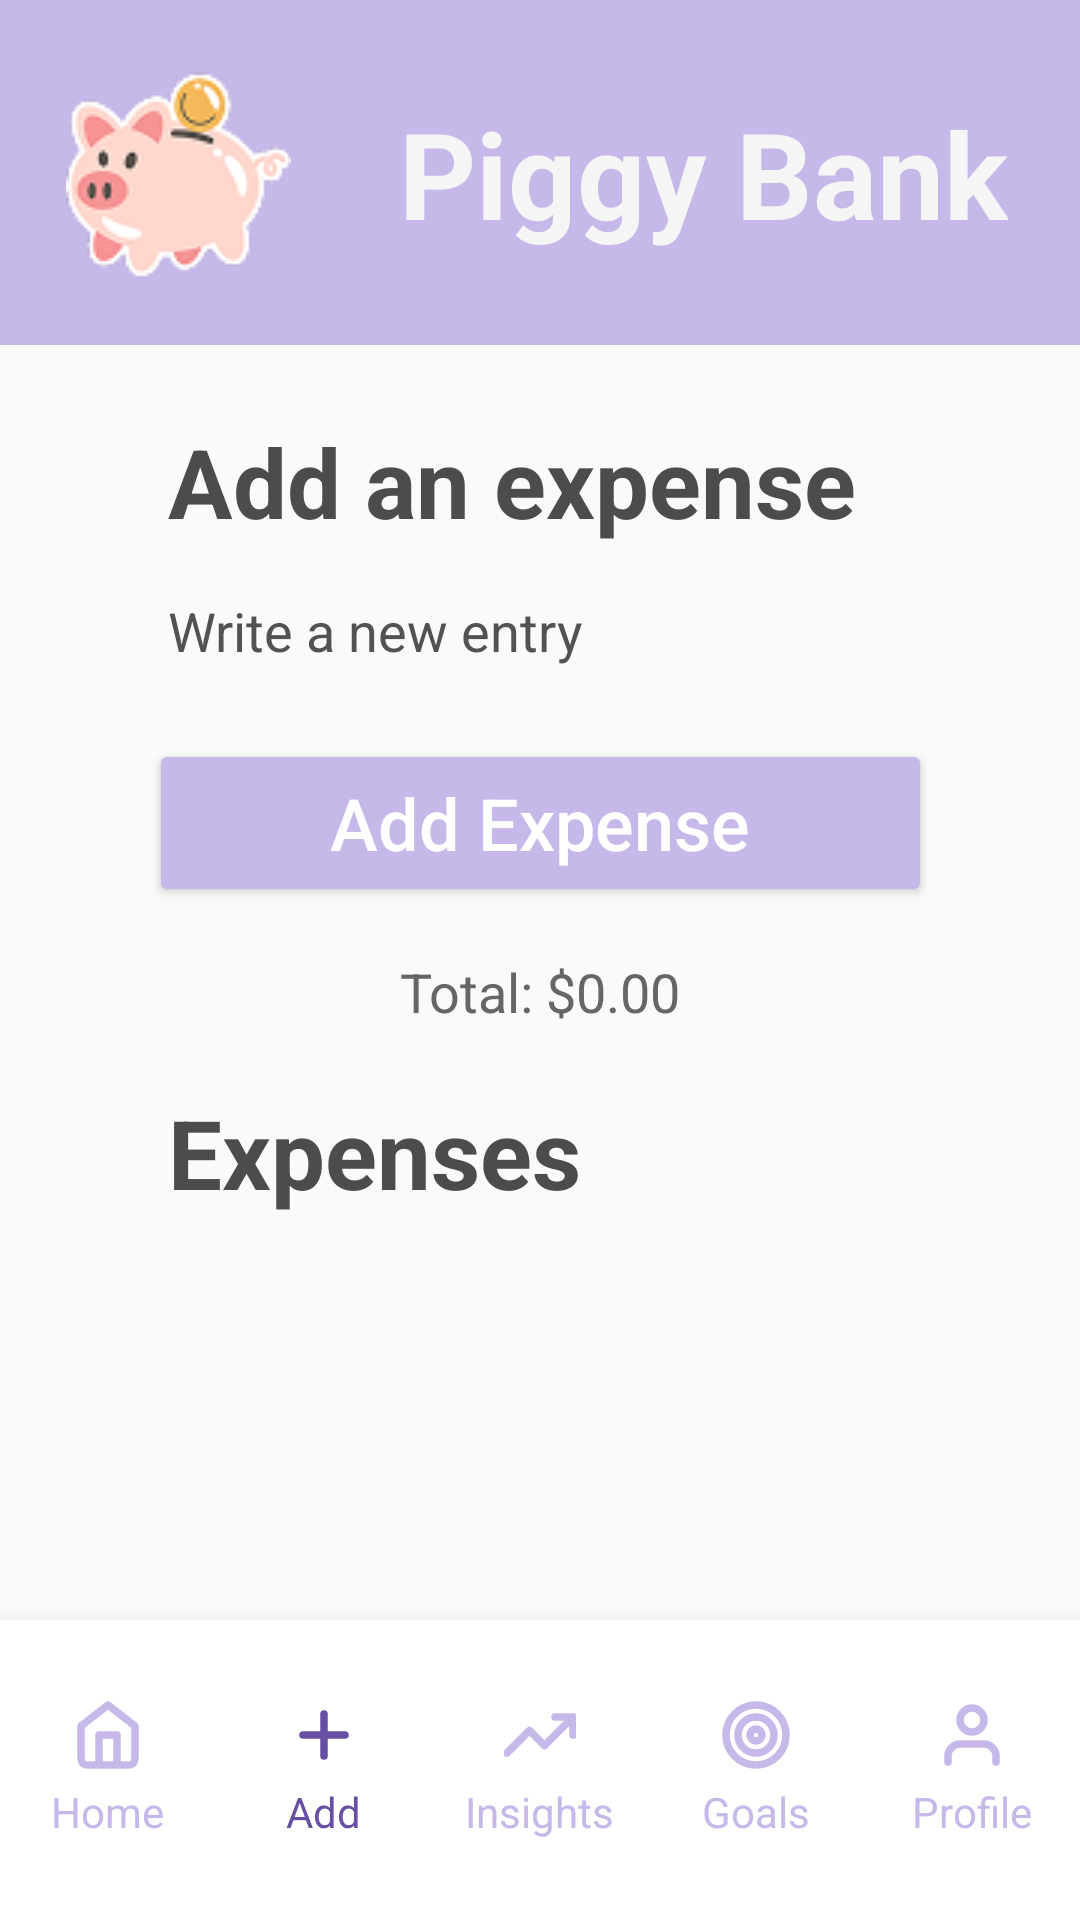

The Android layout XML behind this screen, and the referenced resources:
<!-- AndroidManifest.xml: application theme Theme.PiggyBank -->
<!-- res/layout/activity_add_expense.xml -->
<?xml version="1.0" encoding="utf-8"?>
<androidx.constraintlayout.widget.ConstraintLayout
    xmlns:android="http://schemas.android.com/apk/res/android"
    xmlns:app="http://schemas.android.com/apk/res-auto"
    android:layout_width="match_parent"
    android:layout_height="match_parent"
    android:background="#FAFAFA">

    
    <View
        android:id="@+id/headerBackground"
        android:layout_width="0dp"
        android:layout_height="115dp"
        android:background="#C7B8EA"
        app:layout_constraintTop_toTopOf="parent"
        app:layout_constraintStart_toStartOf="parent"
        app:layout_constraintEnd_toEndOf="parent"/>

    <ImageView
        android:id="@+id/logoPig"
        android:layout_width="75dp"
        android:layout_height="106dp"
        android:layout_marginStart="22dp"
        android:layout_marginTop="9dp"
        android:src="@drawable/logopiggyhome"
        android:scaleType="fitCenter"
        app:layout_constraintStart_toStartOf="parent"
        app:layout_constraintTop_toTopOf="parent"/>

    <TextView
        android:id="@+id/tvAppName"
        android:layout_width="wrap_content"
        android:layout_height="wrap_content"
        android:text="Piggy Bank"
        android:textSize="40sp"
        android:textColor="#F5F5F5"
        android:textStyle="bold"
        android:layout_marginEnd="24dp"
        app:layout_constraintEnd_toEndOf="parent"
        app:layout_constraintTop_toTopOf="@id/headerBackground"
        app:layout_constraintBottom_toBottomOf="@id/headerBackground"/>

    

    <ImageView
        android:id="@+id/btnBack"
        android:layout_width="35dp"
        android:layout_height="35dp"
        android:layout_marginStart="10dp"
        android:layout_marginTop="24dp"
        app:layout_constraintStart_toStartOf="parent"
        app:layout_constraintTop_toBottomOf="@id/headerBackground"/>

    <TextView
        android:id="@+id/tvAddExpenseTitle"
        android:layout_width="wrap_content"
        android:layout_height="wrap_content"
        android:text="Add an expense"
        android:textSize="32sp"
        android:textColor="#4C4C4C"
        android:textStyle="bold"
        android:layout_marginStart="56dp"
        app:layout_constraintStart_toStartOf="@id/headerBackground"
        app:layout_constraintTop_toTopOf="@id/btnBack"/>

    <TextView
        android:id="@+id/tvAddExpenseSubtitle"
        android:layout_width="wrap_content"
        android:layout_height="wrap_content"
        android:text="Write a new entry"
        android:textSize="18sp"
        android:textColor="#525252"
        android:layout_marginTop="16dp"
        app:layout_constraintStart_toStartOf="@id/tvAddExpenseTitle"
        app:layout_constraintTop_toBottomOf="@id/tvAddExpenseTitle"/>

    
    <Button
        android:id="@+id/btnAddExpense"
        android:layout_width="261dp"
        android:layout_height="wrap_content"
        android:minHeight="56dp"
        android:text="Add Expense"
        android:textSize="24sp"
        android:textColor="#FFFFFF"
        android:backgroundTint="#C7B8EA"
        android:textAllCaps="false"
        android:layout_marginTop="24dp"
        app:layout_constraintTop_toBottomOf="@id/tvAddExpenseSubtitle"
        app:layout_constraintStart_toStartOf="parent"
        app:layout_constraintEnd_toEndOf="parent"/>

    
    <TextView
        android:id="@+id/tvTotalExpenses"
        android:layout_width="wrap_content"
        android:layout_height="wrap_content"
        android:text="Total: $0.00"
        android:textSize="18sp"
        android:textColor="#666666"
        android:layout_marginTop="16dp"
        app:layout_constraintTop_toBottomOf="@id/btnAddExpense"
        app:layout_constraintStart_toStartOf="parent"
        app:layout_constraintEnd_toEndOf="parent"/>

    

    <TextView
        android:id="@+id/tvExpensesTitle"
        android:layout_width="wrap_content"
        android:layout_height="wrap_content"
        android:text="Expenses"
        android:textSize="32sp"
        android:textColor="#4C4C4C"
        android:textStyle="bold"
        android:layout_marginTop="20dp"
        app:layout_constraintStart_toStartOf="@id/tvAddExpenseTitle"
        app:layout_constraintTop_toBottomOf="@id/tvTotalExpenses"/>

    <androidx.recyclerview.widget.RecyclerView
        android:id="@+id/rvExpenses"
        android:layout_width="326dp"
        android:layout_height="0dp"
        android:layout_marginTop="16dp"
        app:layout_constraintTop_toBottomOf="@id/tvExpensesTitle"
        app:layout_constraintStart_toStartOf="parent"
        app:layout_constraintEnd_toEndOf="parent"
        app:layout_constraintBottom_toTopOf="@id/bottomMenu"/>

    
    <LinearLayout
        android:id="@+id/bottomMenu"
        android:layout_width="0dp"
        android:layout_height="100dp"
        android:orientation="horizontal"
        android:background="#FFFFFF"
        android:gravity="center"
        android:elevation="8dp"
        app:layout_constraintBottom_toBottomOf="parent"
        app:layout_constraintStart_toStartOf="parent"
        app:layout_constraintEnd_toEndOf="parent">

        
        <LinearLayout
            android:id="@+id/menuHome"
            android:layout_width="0dp"
            android:layout_height="wrap_content"
            android:layout_weight="1"
            android:orientation="vertical"
            android:gravity="center">
            <ImageView
                android:id="@+id/iconHome"
                android:layout_width="24dp"
                android:layout_height="24dp"
                android:src="@drawable/ic_home"
                app:tint="#C7B8EA"/>
            <TextView
                android:id="@+id/textHome"
                android:layout_width="wrap_content"
                android:layout_height="wrap_content"
                android:text="Home"
                android:textSize="14sp"
                android:textColor="#C7B8EA"
                android:layout_marginTop="4dp"/>
        </LinearLayout>

        
        <LinearLayout
            android:id="@+id/menuAdd"
            android:layout_width="0dp"
            android:layout_height="wrap_content"
            android:layout_weight="1"
            android:orientation="vertical"
            android:gravity="center">
            <ImageView
                android:id="@+id/iconAdd"
                android:layout_width="24dp"
                android:layout_height="24dp"
                android:src="@drawable/ic_plus"
                app:tint="#6750A4"/>
            <TextView
                android:id="@+id/textAdd"
                android:layout_width="wrap_content"
                android:layout_height="wrap_content"
                android:text="Add"
                android:textSize="14sp"
                android:textColor="#6750A4"
                android:layout_marginTop="4dp"/>
        </LinearLayout>

        
        <LinearLayout
            android:id="@+id/menuInsights"
            android:layout_width="0dp"
            android:layout_height="wrap_content"
            android:layout_weight="1"
            android:orientation="vertical"
            android:gravity="center">
            <ImageView
                android:id="@+id/iconInsights"
                android:layout_width="24dp"
                android:layout_height="24dp"
                android:src="@drawable/ic_insights"
                app:tint="#C7B8EA"/>
            <TextView
                android:id="@+id/textInsights"
                android:layout_width="wrap_content"
                android:layout_height="wrap_content"
                android:text="Insights"
                android:textSize="14sp"
                android:textColor="#C7B8EA"
                android:layout_marginTop="4dp"/>
        </LinearLayout>

        
        <LinearLayout
            android:id="@+id/menuGoals"
            android:layout_width="0dp"
            android:layout_height="wrap_content"
            android:layout_weight="1"
            android:orientation="vertical"
            android:gravity="center">
            <ImageView
                android:id="@+id/iconGoals"
                android:layout_width="24dp"
                android:layout_height="24dp"
                android:src="@drawable/ic_goals"
                app:tint="#C7B8EA"/>
            <TextView
                android:id="@+id/textGoals"
                android:layout_width="wrap_content"
                android:layout_height="wrap_content"
                android:text="Goals"
                android:textSize="14sp"
                android:textColor="#C7B8EA"
                android:layout_marginTop="4dp"/>
        </LinearLayout>

        
        <LinearLayout
            android:id="@+id/menuProfile"
            android:layout_width="0dp"
            android:layout_height="wrap_content"
            android:layout_weight="1"
            android:orientation="vertical"
            android:gravity="center">
            <ImageView
                android:id="@+id/iconProfile"
                android:layout_width="24dp"
                android:layout_height="24dp"
                android:src="@drawable/ic_profile"
                app:tint="#C7B8EA"/>
            <TextView
                android:id="@+id/textProfile"
                android:layout_width="wrap_content"
                android:layout_height="wrap_content"
                android:text="Profile"
                android:textSize="14sp"
                android:textColor="#C7B8EA"
                android:layout_marginTop="4dp"/>
        </LinearLayout>

    </LinearLayout>

</androidx.constraintlayout.widget.ConstraintLayout>
<!-- resources referenced by this layout -->
<resources>
  <!-- drawable ic_goals (drawable) -->
  <vector xmlns:android="http://schemas.android.com/apk/res/android"
      android:width="24dp"
      android:height="24dp"
      android:viewportWidth="24"
      android:viewportHeight="24">
    <path
        android:pathData="M12,22C17.523,22 22,17.523 22,12C22,6.477 17.523,2 12,2C6.477,2 2,6.477 2,12C2,17.523 6.477,22 12,22Z"
        android:strokeLineJoin="round"
        android:strokeWidth="2.5"
        android:fillColor="#00000000"
        android:strokeColor="#C7B8EA"
        android:strokeLineCap="round"/>
    <path
        android:pathData="M12,18C15.314,18 18,15.314 18,12C18,8.686 15.314,6 12,6C8.686,6 6,8.686 6,12C6,15.314 8.686,18 12,18Z"
        android:strokeLineJoin="round"
        android:strokeWidth="2.5"
        android:fillColor="#00000000"
        android:strokeColor="#C7B8EA"
        android:strokeLineCap="round"/>
    <path
        android:pathData="M12,14C13.105,14 14,13.105 14,12C14,10.895 13.105,10 12,10C10.895,10 10,10.895 10,12C10,13.105 10.895,14 12,14Z"
        android:strokeLineJoin="round"
        android:strokeWidth="2.5"
        android:fillColor="#00000000"
        android:strokeColor="#C7B8EA"
        android:strokeLineCap="round"/>
  </vector>
  <!-- drawable ic_home (drawable) -->
  <vector xmlns:android="http://schemas.android.com/apk/res/android"
      android:width="24dp"
      android:height="24dp"
      android:viewportWidth="24"
      android:viewportHeight="24">
    <path
        android:pathData="M9,22V12H15V22M3,9L12,2L21,9V20C21,20.53 20.789,21.039 20.414,21.414C20.039,21.789 19.53,22 19,22H5C4.47,22 3.961,21.789 3.586,21.414C3.211,21.039 3,20.53 3,20V9Z"
        android:strokeLineJoin="round"
        android:strokeWidth="2.5"
        android:fillColor="#00000000"
        android:strokeColor="#6750A4"
        android:strokeLineCap="round"/>
  </vector>
  <!-- drawable ic_insights (drawable) -->
  <vector xmlns:android="http://schemas.android.com/apk/res/android"
      android:width="24dp"
      android:height="24dp"
      android:viewportWidth="24"
      android:viewportHeight="24">
    <group>
      <clip-path
          android:pathData="M0,0h24v24h-24z"/>
      <path
          android:pathData="M23,6L13.5,15.5L8.5,10.5L1,18M23,6H17M23,6V12"
          android:strokeLineJoin="round"
          android:strokeWidth="2.5"
          android:fillColor="#00000000"
          android:strokeColor="#C7B8EA"
          android:strokeLineCap="round"/>
    </group>
  </vector>
  <!-- drawable ic_plus (drawable) -->
  <vector xmlns:android="http://schemas.android.com/apk/res/android"
      android:width="24dp"
      android:height="24dp"
      android:viewportWidth="24"
      android:viewportHeight="24">
    <path
        android:pathData="M12,5V19M5,12H19"
        android:strokeLineJoin="round"
        android:strokeWidth="2.5"
        android:fillColor="#00000000"
        android:strokeColor="#C7B8EA"
        android:strokeLineCap="round"/>
  </vector>
  <!-- drawable ic_profile (drawable) -->
  <vector xmlns:android="http://schemas.android.com/apk/res/android"
      android:width="24dp"
      android:height="24dp"
      android:viewportWidth="24"
      android:viewportHeight="24">
    <path
        android:pathData="M20,21V19C20,17.939 19.579,16.922 18.828,16.172C18.078,15.421 17.061,15 16,15H8C6.939,15 5.922,15.421 5.172,16.172C4.421,16.922 4,17.939 4,19V21M16,7C16,9.209 14.209,11 12,11C9.791,11 8,9.209 8,7C8,4.791 9.791,3 12,3C14.209,3 16,4.791 16,7Z"
        android:strokeLineJoin="round"
        android:strokeWidth="2.5"
        android:fillColor="#00000000"
        android:strokeColor="#C7B8EA"
        android:strokeLineCap="round"/>
  </vector>
  <!-- drawable logopiggyhome: png bitmap (drawable, 7538 bytes) -->
  <style name="Theme.PiggyBank" parent="Base.Theme.PiggyBank" />
  <style name="Base.Theme.PiggyBank" parent="Theme.Material3.DayNight.NoActionBar">
          
          
      </style>
</resources>
